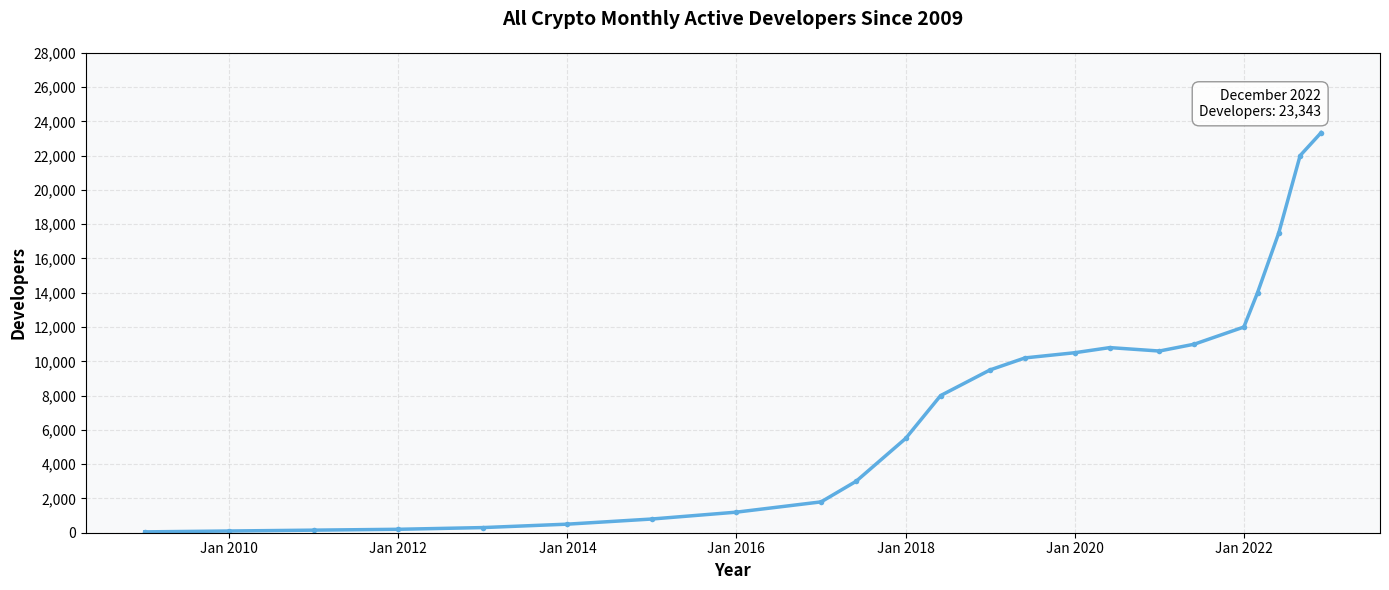

Here is the Python script that generated this plot: (Note: this script raises an exception after producing the figure.)
import matplotlib.pyplot as plt
import numpy as np
from datetime import datetime
import matplotlib.dates as mdates

dates = [
    '2009-01', '2010-01', '2011-01', '2012-01', '2013-01', '2014-01', 
    '2015-01', '2016-01', '2017-01', '2017-06', '2018-01', '2018-06',
    '2019-01', '2019-06', '2020-01', '2020-06', '2021-01', '2021-06',
    '2022-01', '2022-03', '2022-06', '2022-09', '2022-12'
]

developers = [
    50, 100, 150, 200, 300, 500, 
    800, 1200, 1800, 3000, 5500, 8000,
    9500, 10200, 10500, 10800, 10600, 11000,
    12000, 14000, 17500, 22000, 23343
]

date_objects = [datetime.strptime(d, '%Y-%m') for d in dates]


fig, ax = plt.subplots(figsize=(14, 6))


ax.plot(date_objects, developers, linewidth=2.5, color='#5DADE2', marker='o', 
        markersize=4, markerfacecolor='#5DADE2', markeredgewidth=0)


ax.set_xlabel('Year', fontsize=12, fontweight='bold')
ax.set_ylabel('Developers', fontsize=12, fontweight='bold')
ax.set_title('All Crypto Monthly Active Developers Since 2009', 
             fontsize=14, fontweight='bold', pad=20)

# Add text annotation for December 2022
ax.text(date_objects[-1], developers[-1] + 800, 
        'December 2022\nDevelopers: 23,343',
        fontsize=10, ha='right', va='bottom',
        bbox=dict(boxstyle='round,pad=0.5', facecolor='white', 
                  edgecolor='gray', alpha=0.8))

# Format y-axis
ax.yaxis.set_major_formatter(plt.FuncFormatter(lambda x, p: f'{int(x):,}'))
ax.set_ylim(0, 28000)
ax.set_yticks(np.arange(0, 28001, 2000))

# Format x-axis
ax.xaxis.set_major_locator(mdates.YearLocator(2))
ax.xaxis.set_major_formatter(mdates.DateFormatter('%b %Y'))
plt.xticks(rotation=0)

# Grid
ax.grid(True, linestyle='--', alpha=0.3, zorder=0)
ax.set_axisbelow(True)

# Background
ax.set_facecolor('#F8F9FA')
fig.patch.set_facecolor('white')

# Tight layout
plt.tight_layout()

# Save the figure
output_file = 'Figures/dev_till_2022.png'
plt.savefig(output_file, dpi=300, bbox_inches='tight', facecolor='white')
print(f"Figure saved to: {output_file}")
print("Caption: Monthly active developers before 2023 (till December 2022)")

# Close the figure to free memory
plt.close()